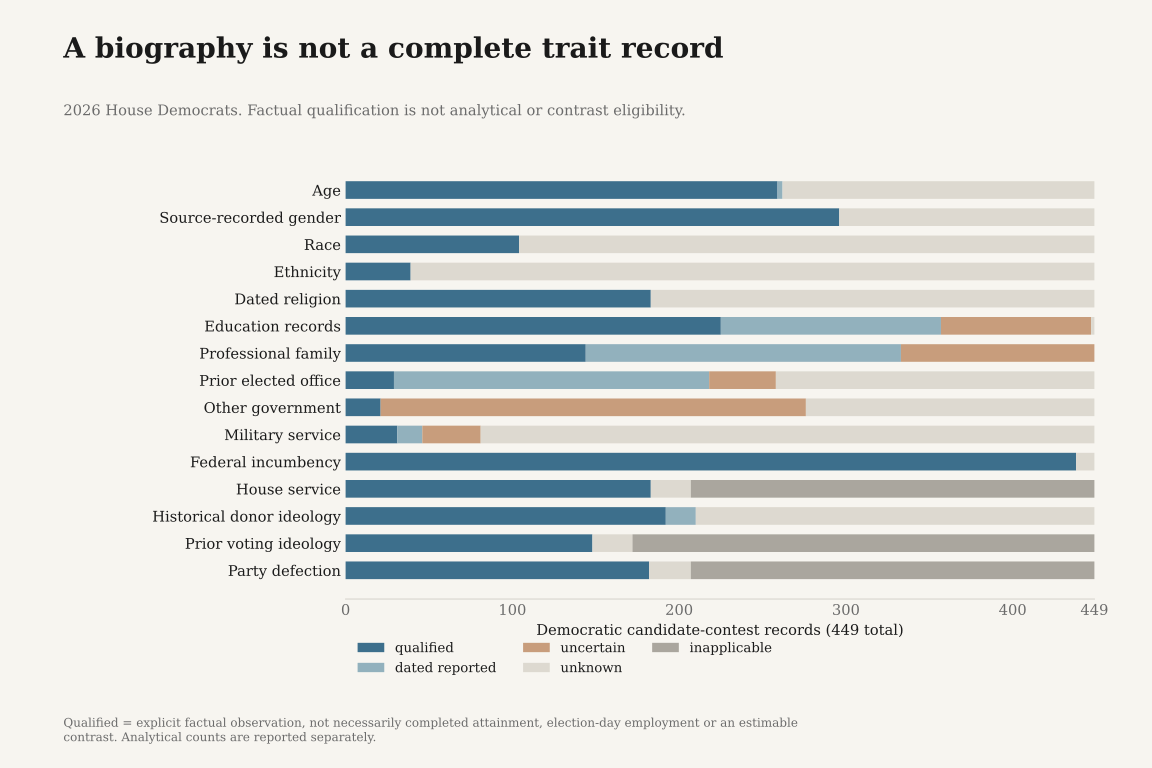

Data behind this chart, as committed beside it:
analysis_eligible, candidates, cohort, dated_reported, factual_qualified, inapplicable, qualified, trait, uncertain, unknown
197, 449, democrats, 3, 259, 0, 259, age, 0, 187
296, 449, democrats, 0, 296, 0, 296, gender, 0, 153
54, 449, democrats, 0, 104, 0, 104, race, 0, 345
0, 449, democrats, 0, 39, 0, 39, ethnicity, 0, 410
170, 449, democrats, 0, 183, 0, 183, religion, 0, 266
206, 449, democrats, 132, 225, 0, 225, education, 90, 2
100, 449, democrats, 189, 144, 0, 144, profession, 116, 0
0, 449, democrats, 189, 29, 0, 29, prior_elected_office, 40, 191
0, 449, democrats, 0, 21, 0, 21, other_government, 255, 173
23, 449, democrats, 15, 31, 0, 31, military, 35, 368
438, 449, democrats, 0, 438, 0, 438, incumbency, 0, 11
183, 449, democrats, 0, 183, 242, 183, house_service, 0, 24
192, 449, democrats, 18, 192, 0, 192, donor_ideology, 0, 239
148, 449, democrats, 0, 148, 277, 148, voting_ideology, 0, 24
182, 449, democrats, 0, 182, 242, 182, party_unity, 0, 25
